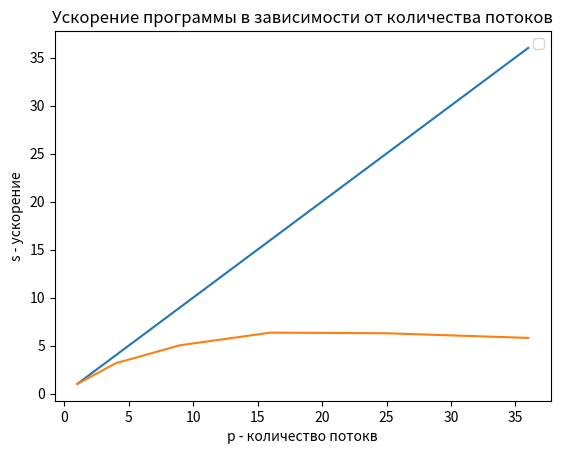

The matplotlib source for this figure:
import matplotlib.pyplot as plt

p = [1, 4, 9, 16, 25, 36]

linear = [1, 4, 9, 16, 25, 36]

time_num = [7295, 2304, 1449, 1150, 1162, 1259] # ms
numeric = []
for time in time_num:
    numeric.append(time_num[0] / time)

plt.title("Ускорение программы в зависимости от количества потоков")
plt.xlabel("p - количество потокв")
plt.ylabel("s - ускорение")
plt.legend(fontsize=10)

plt.plot(p, linear, label = "Linear")

plt.plot(p, numeric, label = "Numeric")




p = [1, 4, 9, 16, 25, 36, 64, 81, 100]

linear = [1, 4, 9, 16, 25, 36, 64, 81, 100]

time_num = [1, 4, 9, 16, 25, 36, 52938, 42464, 42427] # ms
numeric = []    
for time in time_num:
    numeric.append(time_num[0] / time)